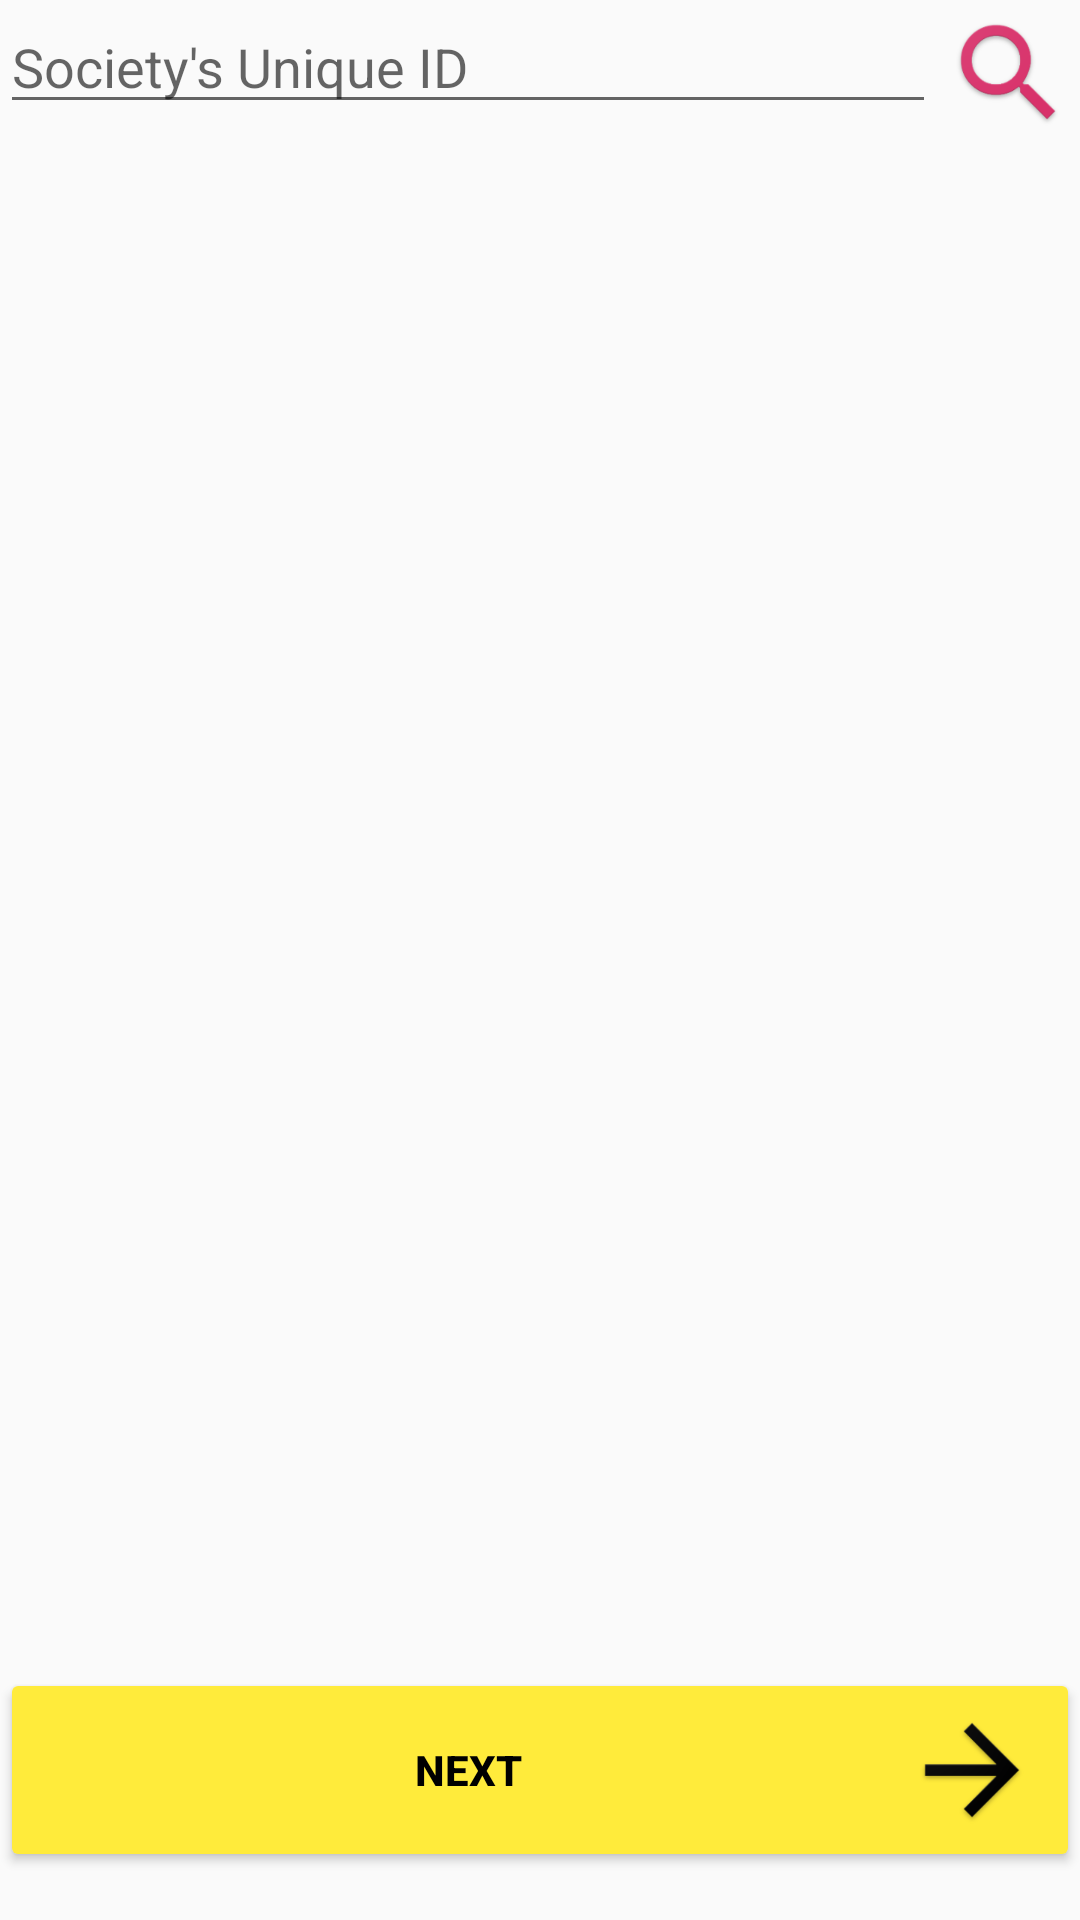

Produce the Android XML layout that renders to this screen, including the resource entries it uses.
<!-- AndroidManifest.xml: application theme AppTheme -->
<!-- res/layout/activity_register_member_society.xml -->
<?xml version="1.0" encoding="utf-8"?>
<RelativeLayout xmlns:android="http://schemas.android.com/apk/res/android"
    xmlns:app="http://schemas.android.com/apk/res-auto"
    xmlns:tools="http://schemas.android.com/tools"
    android:layout_width="match_parent"
    android:layout_height="match_parent"
    tools:context=".RegisterMemberSocietyActivity"
    android:layout_margin="16dp">

    <LinearLayout
        android:layout_width="match_parent"
        android:layout_height="wrap_content"
        android:orientation="horizontal"
        android:id="@+id/searchbar">

        <EditText
            android:id="@+id/member_society_uid"
            android:layout_width="wrap_content"
            android:layout_height="wrap_content"
            android:layout_weight="1"
            android:ems="10"
            android:hint="Society's Unique ID"
            android:inputType="textPersonName" />

        <ImageView
            android:id="@+id/search"
            android:layout_width="wrap_content"
            android:layout_height="wrap_content"
            android:clickable="true"
            android:src="@mipmap/search" />


    </LinearLayout>

    <LinearLayout
        android:layout_width="match_parent"
        android:layout_height="wrap_content"
        android:orientation="vertical"
        android:layout_below="@id/searchbar"
        android:id="@+id/member_society_details"
        android:layout_marginTop="8dp">

        <TextView
            android:layout_width="match_parent"
            android:layout_height="wrap_content"
            android:id="@+id/member_society_name"
            android:layout_marginTop="8dp"
            android:textSize="20sp" />

        <TextView
            android:layout_width="match_parent"
            android:layout_height="wrap_content"
            android:id="@+id/member_society_reg_no"
            android:layout_marginTop="8dp"
            android:textSize="20sp" />

        <TextView
            android:layout_width="match_parent"
            android:layout_height="wrap_content"
            android:id="@+id/member_society_mobile_no"
            android:layout_marginTop="8dp"
            android:textSize="20sp" />

        <TextView
            android:layout_width="match_parent"
            android:layout_height="wrap_content"
            android:id="@+id/member_society_emailid"
            android:layout_marginTop="8dp"
            android:textSize="20sp" />

        <TextView
            android:layout_width="match_parent"
            android:layout_height="wrap_content"
            android:id="@+id/member_society_address"
            android:layout_marginTop="8dp"
            android:textSize="20sp" />


    </LinearLayout>

    <Button
        android:id="@+id/next_button"
        android:layout_width="match_parent"
        android:layout_height="wrap_content"
        android:layout_marginTop="16dp"
        android:layout_marginBottom="16dp"
        android:drawableRight="@mipmap/next"
        android:text="@string/next"
        android:textAllCaps="true"
        android:textStyle="bold"
        android:layout_alignParentBottom="true" />
</RelativeLayout>
<!-- resources referenced by this layout -->
<resources>
  <!-- mipmap next: png bitmap (mipmap-hdpi, 1413 bytes) -->
  <!-- mipmap search: png bitmap (mipmap-hdpi, 2928 bytes) -->
  <string name="next">NEXT</string>
  <style name="AppTheme" parent="Theme.AppCompat.Light.DarkActionBar">
          
          <item name="colorPrimary">@color/colorPrimary</item>
          <item name="colorPrimaryDark">@color/colorPrimaryDark</item>
          <item name="colorAccent">@color/colorAccent</item>
          <item name="android:textColor">@color/normalText</item>
          <item name="colorButtonNormal">@color/colorAccent</item>
  
      </style>
  <color name="colorPrimary">#D8316A</color>
  <color name="colorPrimaryDark">#C2185B</color>
  <color name="colorAccent">#FFEB3B</color>
  <color name="normalText">#000000</color>
</resources>
